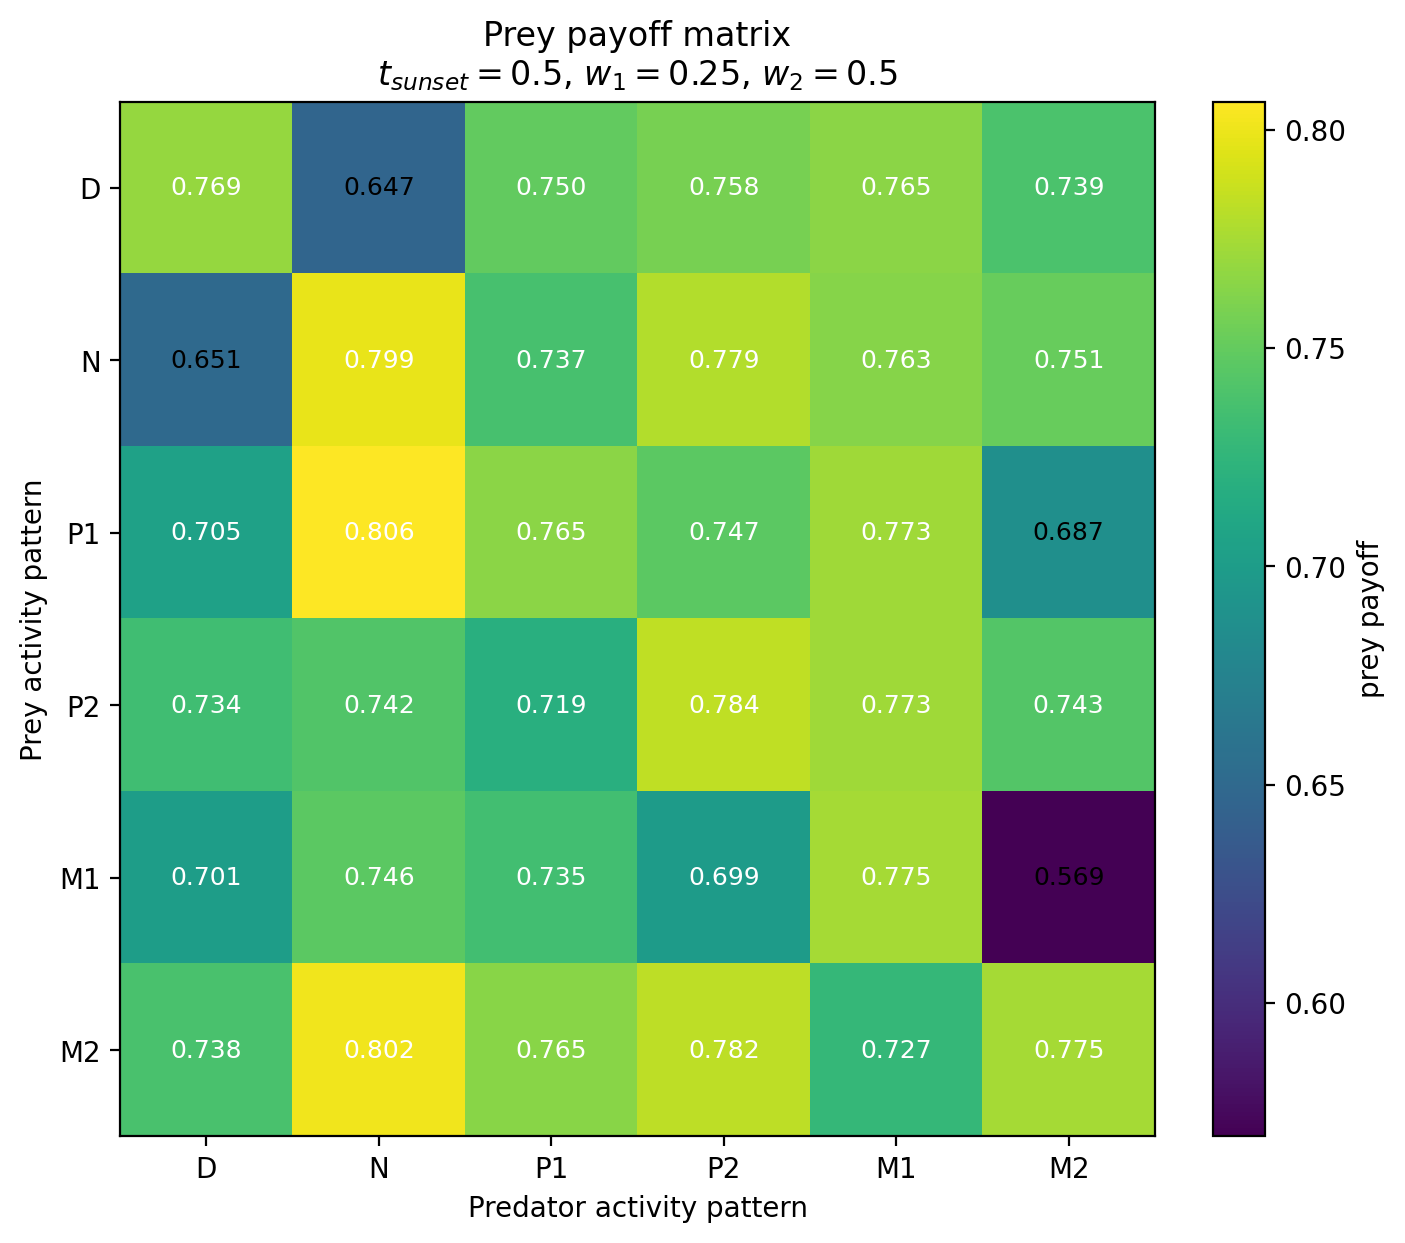

Values plotted in this chart, from the file beside it:
Prey / Predator, D, N, P1, P2, M1, M2
D, 0.7688, 0.6472, 0.7497, 0.7576, 0.7654, 0.7395
N, 0.6505, 0.7989, 0.737, 0.7794, 0.7632, 0.751
P1, 0.7052, 0.8065, 0.7654, 0.7468, 0.7727, 0.6871
P2, 0.7341, 0.7423, 0.7194, 0.7842, 0.7728, 0.7434
M1, 0.7012, 0.7463, 0.735, 0.6993, 0.7748, 0.5694
M2, 0.7383, 0.8017, 0.7645, 0.7824, 0.7269, 0.7747
